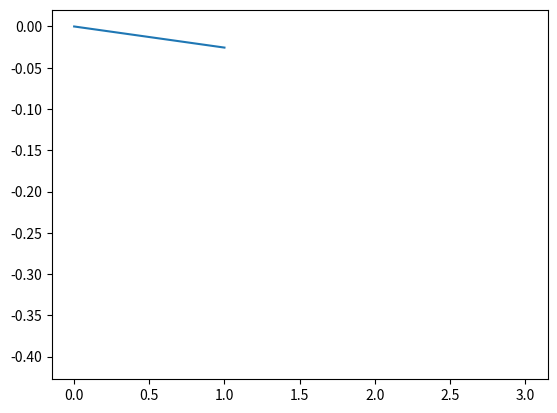

Source code (Python):
import numpy as np
from matplotlib import pyplot as plt

x = np.arange(0, 4)
v = np.sin(10*x)
b = np.sin(3*x)/(x^2)
y = v*b

fig, ax = plt.subplots()
plt.plot(x,y)
plt.show()
